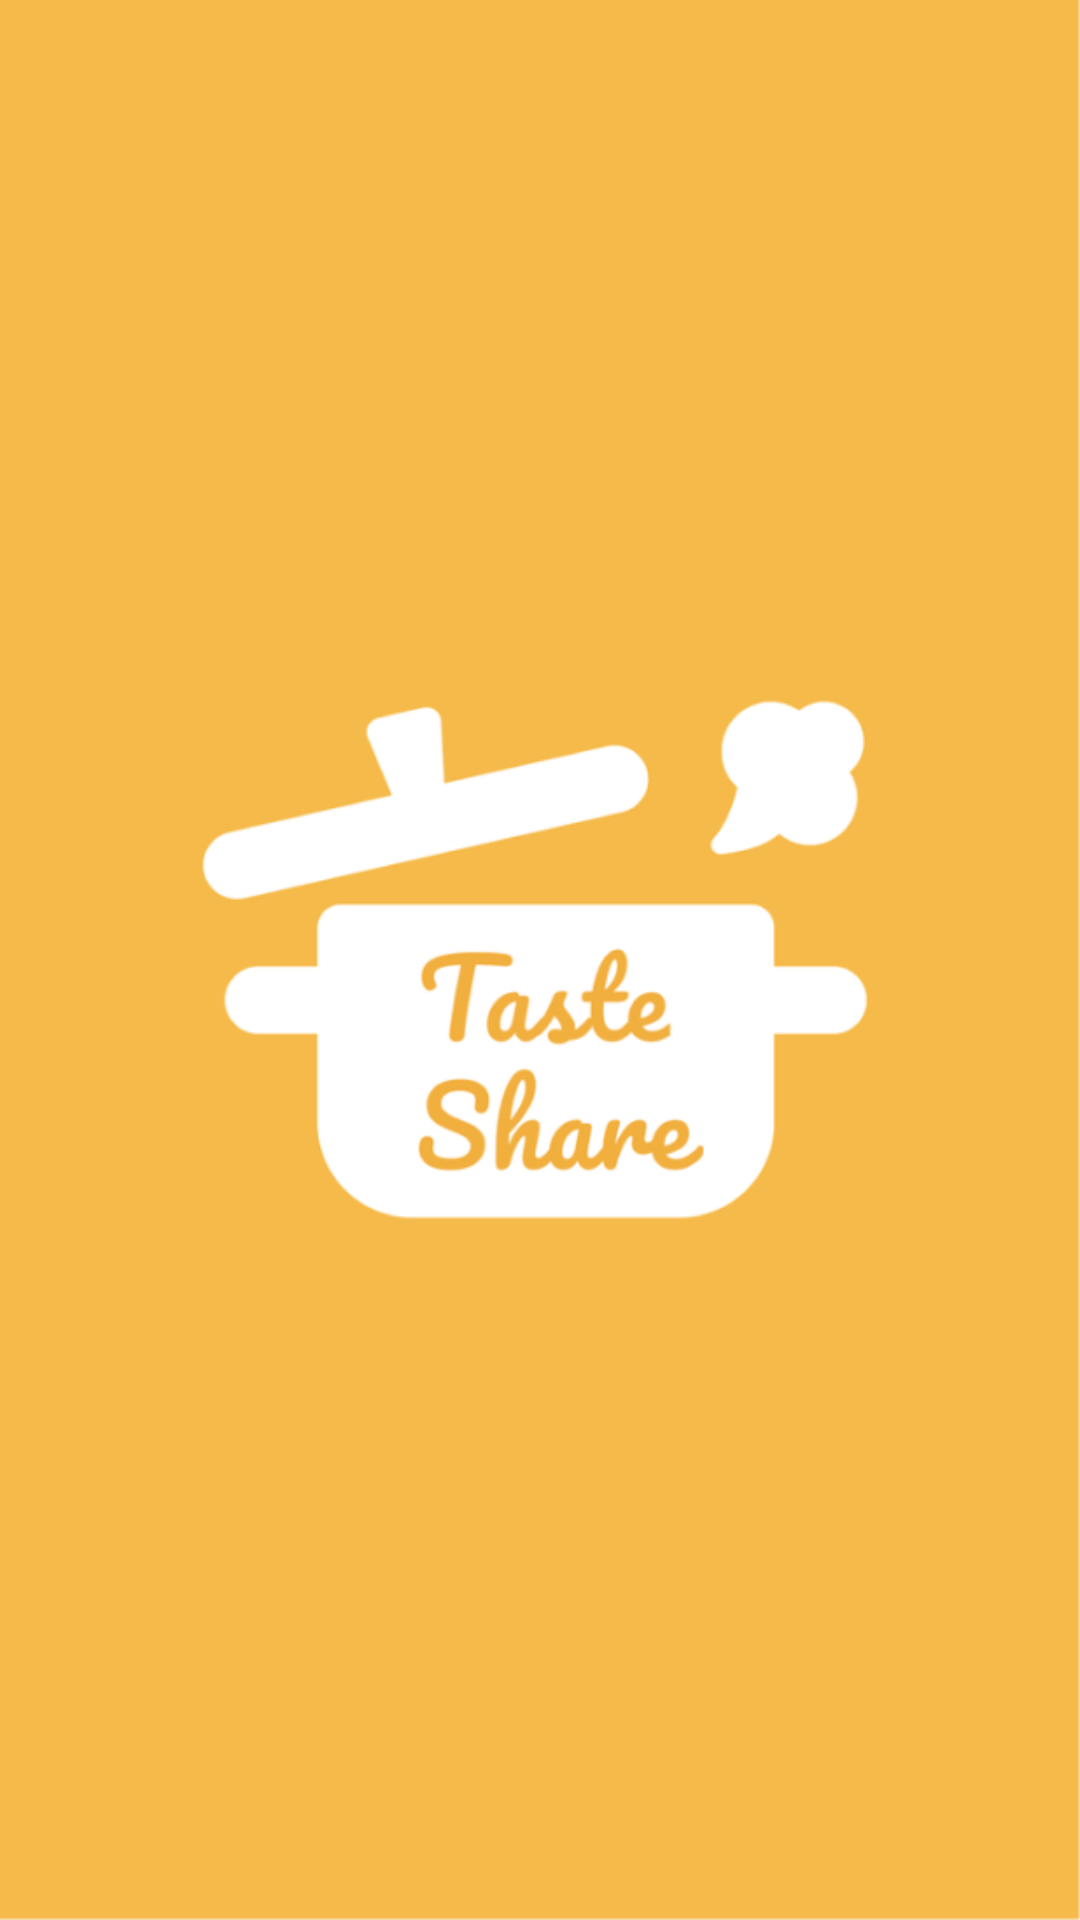

This screen was rendered from an Android layout file. Write that file and the resources it references.
<!-- AndroidManifest.xml: application theme Theme.DuAnMot -->
<!-- res/layout/activity_main.xml -->
<?xml version="1.0" encoding="utf-8"?>
<androidx.constraintlayout.widget.ConstraintLayout xmlns:android="http://schemas.android.com/apk/res/android"
    xmlns:app="http://schemas.android.com/apk/res-auto"
    xmlns:tools="http://schemas.android.com/tools"
    android:layout_width="match_parent"
    android:background="@drawable/ic_loading_view"
    android:layout_height="match_parent"
    tools:context=".Activity.MainActivity">

</androidx.constraintlayout.widget.ConstraintLayout>
<!-- resources referenced by this layout -->
<resources>
  <!-- drawable ic_loading_view: png bitmap (drawable, 40501 bytes) -->
  <style name="Theme.DuAnMot" parent="Theme.AppCompat.DayNight.NoActionBar">
  
          
          <item name="colorPrimary">#0390FF</item>
          <item name="colorPrimaryVariant">#00FFFFFF</item>
          <item name="colorOnPrimary">@color/white</item>
  
          
          <item name="colorSecondary">@color/teal_200</item>
          <item name="colorSecondaryVariant">@color/teal_700</item>
          <item name="colorOnSecondary">@color/black</item>
          
          <item name="android:statusBarColor" tools:targetApi="l">?attr/colorPrimaryVariant</item>
          
      </style>
  <!-- not gathered from this repository: default colours our renderer supplied (Android Studio template values) -->
  <color name="teal_200">#FF03DAC5</color>
  <color name="teal_700">#FF018786</color>
  <color name="black">#FF000000</color>
  <color name="white">#FFFFFFFF</color>
</resources>
